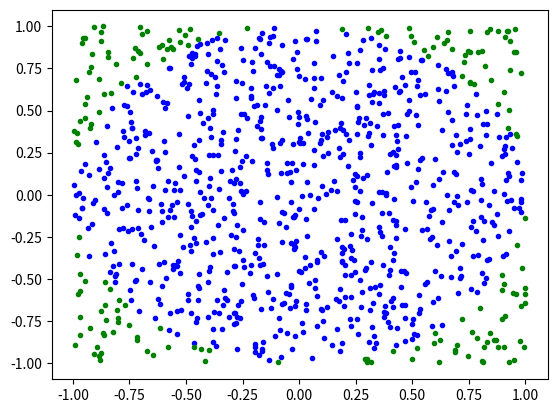

Write the Python code that produced this figure.
from numpy import random
import numpy as np
import matplotlib.pyplot as plt

N = 1000 #darts thrown

circlex = []
circley = []

squarex = []
squarey = []

i = 1

while i< N:
    x = random.uniform(-1,1)
    y = random.uniform(-1,1)
    if (x**2 + y**2 <= 1):
        circlex.append(x)
        circley.append(y)
    else:
        squarex.append(x)
        squarey.append(y)
    i += 1
    
pi = 4*len(circlex)/float(N)
    
print("Pi is appoximately ", pi)

print("Pi is actually ", np.pi)

plt.plot(circlex,circley, 'b.')
plt.plot(squarex,squarey,'g.')
plt.savefig("Pi")
